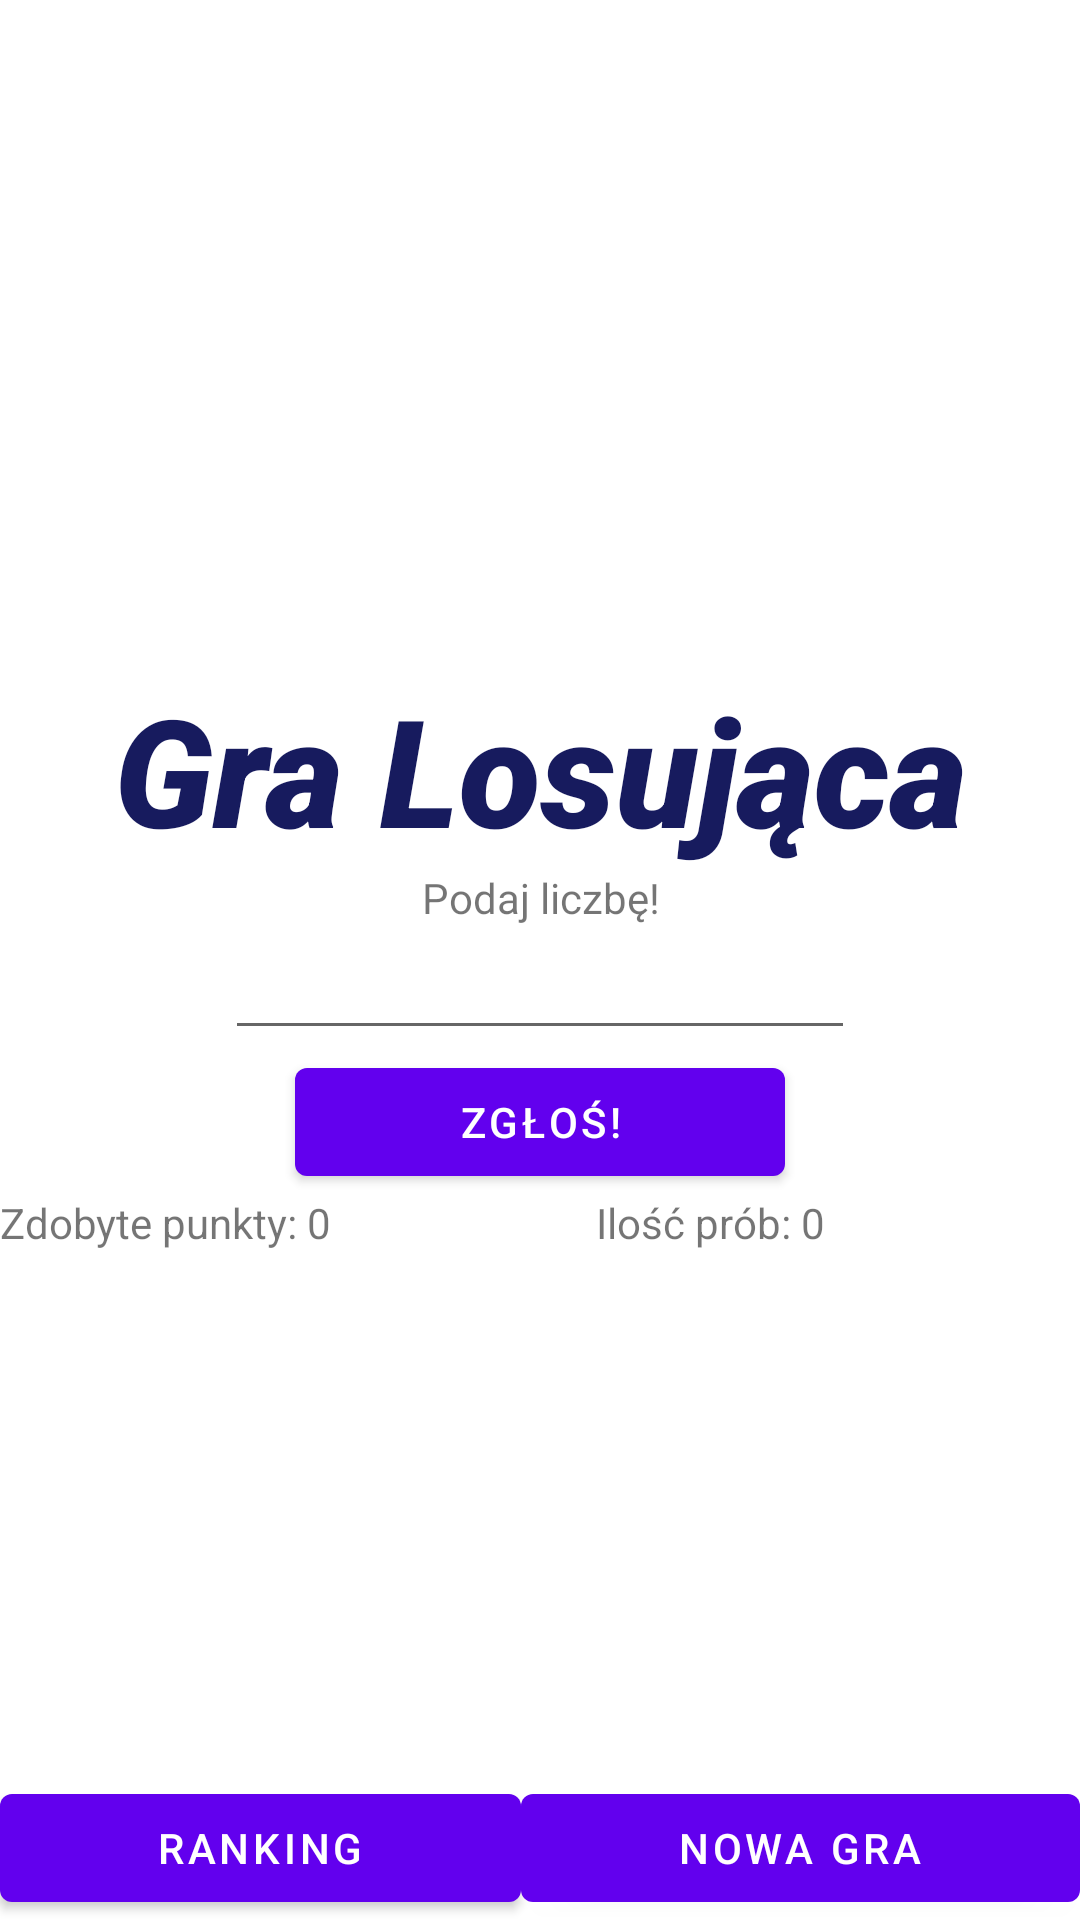

Here is an Android app screen rendered from its layout file. Give the layout XML and the strings, colors and styles it references.
<!-- AndroidManifest.xml: application theme Theme.GraLosującaJava -->
<!-- res/layout/activity_main.xml -->
<?xml version="1.0" encoding="utf-8"?>
<androidx.constraintlayout.widget.ConstraintLayout xmlns:android="http://schemas.android.com/apk/res/android"
    xmlns:app="http://schemas.android.com/apk/res-auto"
    xmlns:tools="http://schemas.android.com/tools"
    android:layout_width="match_parent"
    android:layout_height="match_parent"
    tools:context=".MainActivity">

    <LinearLayout
        android:layout_width="match_parent"
        android:layout_height="match_parent"
        android:orientation="horizontal"
        android:gravity="bottom">

        <Button
            android:id="@+id/rankingButton"
            android:layout_width="wrap_content"
            android:layout_height="wrap_content"
            android:layout_weight="1"
            android:text="@string/ranking" />

        <Button
            android:id="@+id/newGameButton"
            android:layout_width="wrap_content"
            android:layout_height="wrap_content"
            android:layout_weight="1"
            android:text="Nowa Gra" />
    </LinearLayout>

    <LinearLayout
        android:layout_width="match_parent"
        android:layout_height="match_parent"
        android:orientation="vertical"
        tools:layout_editor_absoluteX="160dp"
        tools:layout_editor_absolutey="240dp"
        android:gravity="center">

        <TextView
            android:id="@+id/textTitle"
            android:layout_width="match_parent"
            android:layout_height="wrap_content"
            android:fontFamily="sans-serif-black"
            android:text="Gra Losująca"
            android:textColor="#171B5E"
            android:textSize="50sp"
            android:textStyle="bold|italic"
            android:gravity="center"/>

        <TextView
            android:id="@+id/textHint"
            android:layout_width="match_parent"
            android:layout_height="wrap_content"
            android:text="Podaj liczbę!"
            android:gravity="center"/>

        <EditText
            android:id="@+id/editText"
            android:layout_width="wrap_content"
            android:layout_height="wrap_content"
            android:ems="10"
            android:gravity="center"
            android:inputType="number" />

        <Button
            android:id="@+id/answerButton"
            android:layout_width="wrap_content"
            android:layout_height="wrap_content"
            android:ems="10"
            android:gravity="center"
            android:text="Zgłoś!" />

        <LinearLayout
            android:layout_width="match_parent"
            android:layout_height="wrap_content"
            android:orientation="horizontal">

            <TextView
                android:id="@+id/textPoint"
                android:layout_width="wrap_content"
                android:layout_height="wrap_content"
                android:layout_weight="1"
                android:text="Zdobyte punkty: 0 " />

            <TextView
                android:id="@+id/textCounter"
                android:layout_width="wrap_content"
                android:layout_height="wrap_content"
                android:layout_weight="1"
                android:text="Ilość prób: 0"/>
        </LinearLayout>

    </LinearLayout>

</androidx.constraintlayout.widget.ConstraintLayout>
<!-- resources referenced by this layout -->
<resources>
  <string name="ranking">Ranking</string>
  <style name="Theme.GraLosującaJava" parent="Theme.MaterialComponents.DayNight.DarkActionBar">
          
          <item name="colorPrimary">@color/purple_500</item>
          <item name="colorPrimaryVariant">@color/purple_700</item>
          <item name="colorOnPrimary">@color/white</item>
          
          <item name="colorSecondary">@color/teal_200</item>
          <item name="colorSecondaryVariant">@color/teal_700</item>
          <item name="colorOnSecondary">@color/black</item>
          
          <item name="android:statusBarColor" tools:targetApi="l">?attr/colorPrimaryVariant</item>
          
      </style>
  <!-- not gathered from this repository: default colours our renderer supplied (Android Studio template values) -->
  <color name="purple_500">#FF6200EE</color>
  <color name="purple_700">#FF3700B3</color>
  <color name="teal_200">#FF03DAC5</color>
  <color name="teal_700">#FF018786</color>
  <color name="black">#FF000000</color>
  <color name="white">#FFFFFFFF</color>
</resources>
